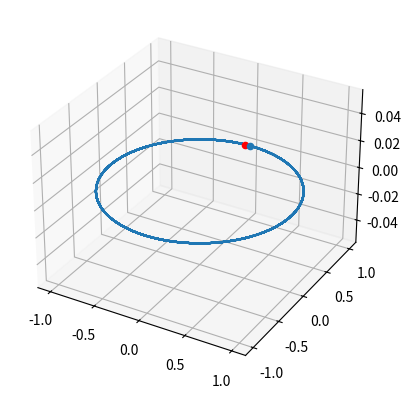
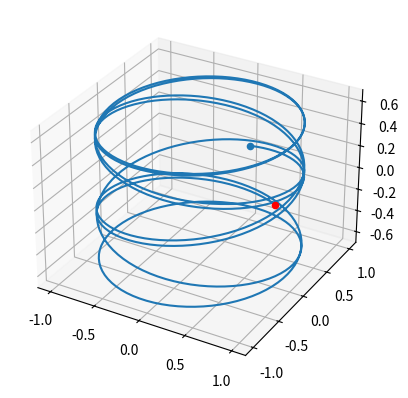

Generate these figures, in order, with matplotlib:
import numpy as np
import matplotlib.pyplot as plt
from scipy.integrate import odeint
from mpl_toolkits.mplot3d import Axes3D


def Botella(x, y, z):
    return [-x * z / 3, -y * z / 3, (24 + z * z) / 3]


def Lorentz(u, t, q, m, B0):
    x, y, z, vx, vy, vz = u
    v = np.array([vx, vy, vz])
    B = Botella(x, y, z)
    F = q * np.cross(v, B)
    dvx_dt = F[0] / m
    dvy_dt = F[1] / m
    dvz_dt = F[2] / m
    dx_dt = vx
    dy_dt = vy
    dz_dt = vz
    return [dx_dt, dy_dt, dz_dt, dvx_dt, dvy_dt, dvz_dt]


# Ejercicio 2
pi = np.pi
q, m, B0 = 1, 1, 1
x0, y0, z0 = 0, 1, 0
vx0, vy0, vz0 = 8, 0, 0
T = 2 * pi * m / (q * B0)

u0 = [x0, y0, z0, vx0, vy0, vz0]
dt = 0.01;
t = np.arange(0, 2 * T, dt)
sol = odeint(Lorentz, u0, t, args=(q, m, B0))

fig = plt.figure()
ax = fig.add_subplot(111, projection='3d')
ax.scatter(sol[0, 0], sol[0, 1], sol[0, 2], marker='o')
ax.scatter(sol[-1, 0], sol[-1, 1], sol[-1, 2], marker='o', color='r')
ax.plot(sol[:, 0], sol[:, 1], sol[:, 2])
plt.show()

# Ejercicio 3
pi = np.pi
q, m, B0 = 1, 1, 1
x0, y0, z0 = 0, 1, 0
vx0, vy0, vz0 = 8, 0, 1
T = 2 * pi * m / (q * B0)

u0 = [x0, y0, z0, vx0, vy0, vz0]
dt = 0.01;
t = np.arange(0, T, dt)
sol = odeint(Lorentz, u0, t, args=(q, m, B0))

fig = plt.figure()
ax = fig.add_subplot(111, projection='3d')
ax.scatter(sol[0, 0], sol[0, 1], sol[0, 2], marker='o')
ax.scatter(sol[-1, 0], sol[-1, 1], sol[-1, 2], marker='o', color='r')
ax.plot(sol[:, 0], sol[:, 1], sol[:, 2])
plt.show()

# Cálculo parámetros
r = sol[:, 0:3]
v = sol[:, 3:6]
dt = t[1] - t[0]
a = np.gradient(v, t, axis=0)  # usa diferencias centradas en el interior y forward/backward en los extremos.


# Parametros constantes
k_para = np.zeros(len(v))
k_perp = np.zeros_like(k_para)
R_1 = np.zeros_like(k_para)
R_2 = np.zeros_like(k_para)

# Vemos el paso con el ángulo
phi = np.arctan(sol[:, 1] / sol[:, 0])
paso = [0]
tol_phi = 1e-2

for it in range(len(v)):
    B = Botella(r[it, 0], r[it, 1], r[it, 2])
    mod_B = np.sqrt(np.dot(B, B))
    mod_v = np.sqrt(np.dot(v[it, :], v[it, :]))
    u_para = B / mod_B
    v_para = np.dot(v[it, :], u_para) * u_para
    v_perp = v[it, :] - v_para
    mod_v_perp = np.sqrt(np.dot(v_perp, v_perp))

    k_para[it] = 0.5 * m * np.dot(v_para, v_para)
    k_perp[it] = 0.5 * m * np.dot(v_perp, v_perp)

    u_tang = v[it, :] / mod_v
    a_tang = np.dot(a[it, :], u_tang) * u_tang
    a_norm = a[it, :] - a_tang
    mod_a_norm = np.sqrt(np.dot(a_norm, a_norm))
    R_1[it] = mod_v * mod_v / mod_a_norm
    R_2[it] = m * mod_v_perp / (q * mod_B)

    if np.abs(phi[it] - phi[0]) < tol_phi:
        paso.append(it)
